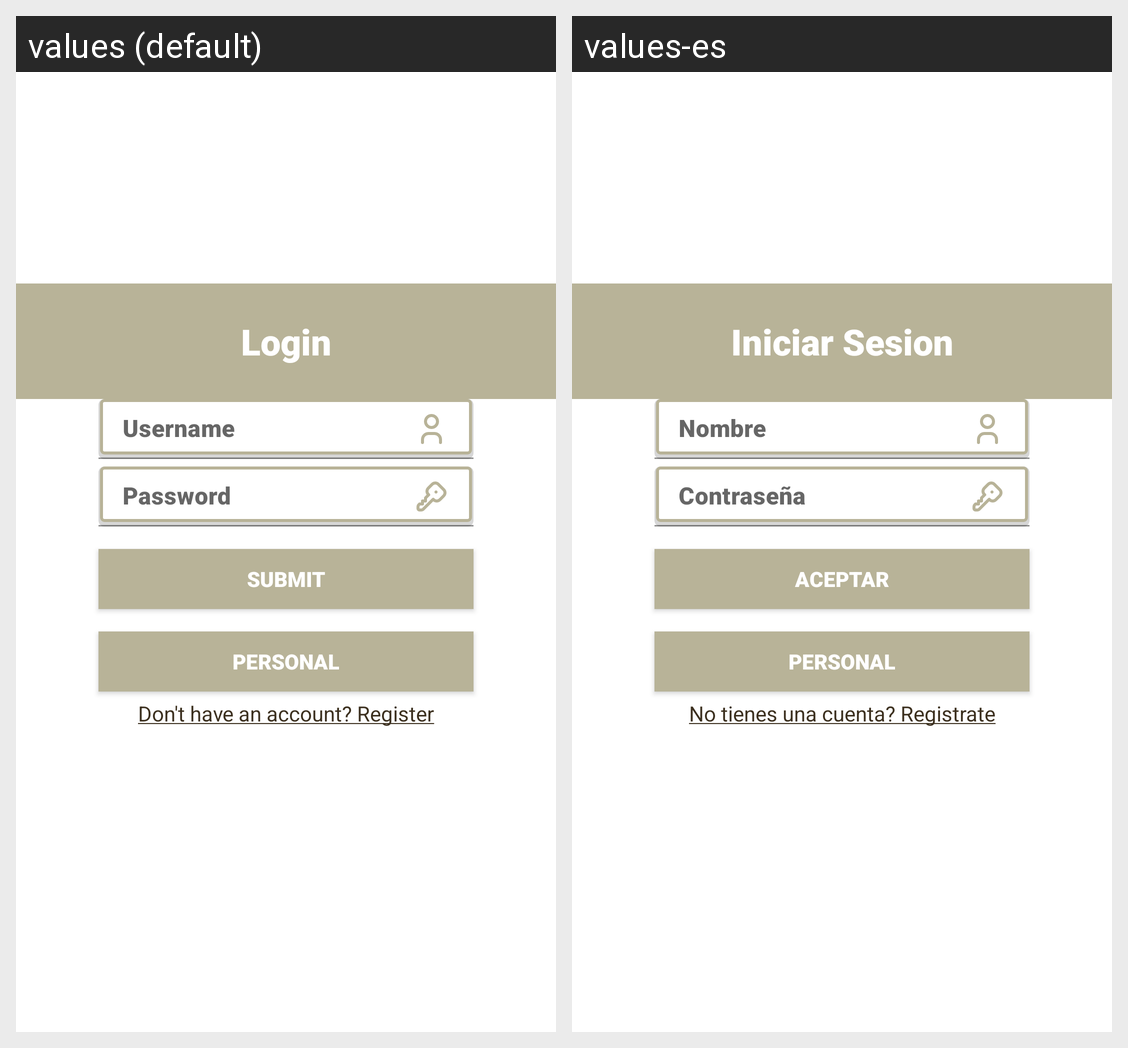

For this localized Android screen grid, give each drawn string resource with its value in every locale shown.
Android screen res/layout/activity_main.xml rendered under 2 locales, left to right: values (default), values-es. Device: Nexus 5 (rendered at 1080×1920; each locale shown at half size, 540×960, under a caption strip naming it); theme AppTheme.
Strings drawn on this screen, with the default value and each locale's value (text and hints the layout hard-codes, and strings that could not be matched under every locale, appear in the picture but are not listed):

login
  values: Login
  values-es: Iniciar Sesion

username
  values: Username
  values-es: Nombre

password
  values: Password
  values-es: Contraseña

submit
  values: Submit
  values-es: Aceptar

personal
  values: Personal
  values-es: Personal

createaccount
  values: Don't have an account? Register
  values-es: No tienes una cuenta? Registrate
